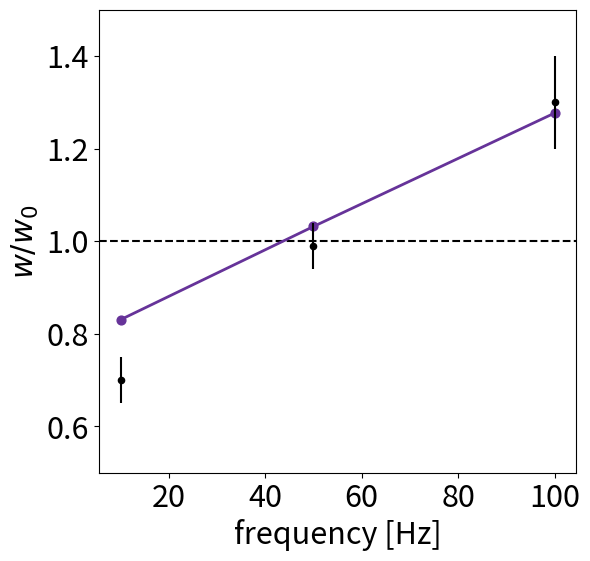

Python code for this plot: (Note: this script raises an exception after producing the figure.)
'(Froemke et al (2006) Contribution of inidividual spikes in burst-induced long-term synaptic modification. Journal of Neuroscience)'

import numpy as np
import sys
import matplotlib.pyplot as plt
plt.rcParams.update({'font.size': 22})
plt.rc('axes', axisbelow=True)

'model parameters'
p_num = {}
p_num['dt'] = .05
p_num['eta'] = 5e-5
p_num['tau'] = 10.
p_num['v_th'] = 2.
p_num['gamma'] = .02

'initial conditions'
w_0 = np.array([.11,.001])

'simulation parameters'
T, epochs = 500, 40
tau_x, A_x = 2, 1

#%%

'preallocation of relevant variables'
def preallocation(N,T,epochs,p_num):
    var = {}
    var['time'] = np.arange(0,T,p_num['dt'])
    var['v'] = [np.zeros_like(var['time']) for k in range(epochs)]
    var['w'] = [np.zeros((N,len(var['time']))) for k in range(epochs)]
    var['loss'] = np.zeros(epochs)
    var['v_spk'] = [[] for k in range(epochs)]
    return var

'create input pattern'
def sequence(N,timing,size,tau,T,p_num):    
    n_steps = int(T/p_num['dt'])
    inputs = np.zeros((N,n_steps))
    for k in range(N):
        inputs[k,np.array(timing[k]/p_num['dt']).astype('int')]= size
        inputs[k,:] = np.convolve(inputs[k,:],np.exp(-np.arange(0,T,p_num['dt'])/tau))[:n_steps]        
    return inputs

class neuron_module:
    
    def __init__(self,N,p_num,w_0):
        self.eta, self.tau, self.v_th, self.dt = p_num['eta'], p_num['tau'], p_num['v_th'], p_num['dt']
        self.N = N
        self.v = 0
        self.p, self.epsilon = np.zeros(N),  np.zeros(N)
        self.w = w_0.copy()
        self.grad_w1, self.grad_w2 = np.zeros(N), np.zeros(N)
        self.gamma = p_num['gamma']

    def num_step(self,x,p_num):    
        def error(x,v,w):
            return x - w*v
        def grad_w1(epsilon,w,p):
            return np.dot(epsilon,w)*p
        def grad_w2(epsilon,v):
            return epsilon*v
        def surr_grad(v,gamma,v_th):
            return gamma*(1/(np.abs(v - v_th)+1.0)**2)   
        
        'compute prediction error (eq. 10)'
        self.epsilon = error(x,self.v,self.w)
        'compute gradient and update weight vector (eq 14 and eq 16)'
        self.grad_w1, self.grad_w2  = grad_w1(self.epsilon,self.w,self.p), grad_w2(self.epsilon,self.v) 
        self.w = self.w + self.w*self.eta*(self.grad_w1 + self.grad_w2)
#        self.w = self.w + self.eta*(self.grad_w1 + self.grad_w2)
        'update recursive part of the gradient (eq 8)'
        self.p = ((1-self.dt/self.tau) + surr_grad(self.v,self.gamma,self.v_th))*self.p + x
        'update membrane voltage (eq 2)'
        self.v = (1-self.dt/self.tau)*self.v + np.dot(self.w,x)
        if self.v > self.v_th:
            self.v = self.v - self.v_th
            out = 1
        else: out = 0
        
        return out 

def train(inputs,N,epochs,T,w_0,p_num):
    
    'objective function'
    def loss(x,w,v):
        return np.linalg.norm(x-v*w)
    'preallocation of variables'
    var = preallocation(N,T,epochs,p_num)
    neuron = neuron_module(N,p_num,w_0)
    
    for e in range(epochs):
        'numerical solution'
        for t in range(int(T/p_num['dt'])):
            var['loss'][e] += loss(inputs[:,t],neuron.v,neuron.w)
            spk = neuron.num_step(inputs[:,t],p_num)
            if spk == 1: var['v_spk'][e].append(var['time'][t])        
            'allocate variables'
            var['v'][e][t] = neuron.v
            var['w'][e][:,t] = neuron.w
        'reinitialize'
        neuron = neuron_module(N,p_num,neuron.w)
    
    return var


#%%

"""
we reproduce the experimental protocol by increasing the pairing frequency
inputs:
    1. dt_burst, dt: delay between pairing, delay between pre and post
"""
dt_burst, dt = [100,20,10], 6
w_post = []
for k in dt_burst:

    'set inputs'
    timing = [np.arange(0,k*5,k),np.arange(0,k*5,k)+dt]
    inputs = sequence(len(timing),timing,A_x,tau_x,T,p_num)
    'numerical solutions'
    var = train(inputs,len(timing),epochs,T,w_0,p_num)
    'get weights'
    w_post.append(var['w'][-1][1,-1])

 #%%
'plots'
savedir = '/Users/<user>/Desktop/predictive_neuron/paper_review/fig_stdp/'
fig = plt.figure(figsize=(6,6), dpi=300)
plt.axhline(y=1, color='black',linestyle='dashed',linewidth=1.5)
plt.scatter(1e3/np.array(dt_burst),np.array(w_post)/w_0[1],color='rebeccapurple',s=40)
plt.plot(1e3/np.array(dt_burst),np.array(w_post)/w_0[1],color='rebeccapurple',linewidth=2)
'add experimental data'
x = [10,50,100]
y, y_e = [.7,.99,1.3],[.05,.05,.1]
plt.scatter(x,y,color='k',s=20)
plt.errorbar(x,y,yerr = y_e,color='k',linestyle='None')
fig.tight_layout(rect=[0, 0.01, 1, 0.96])
plt.xlabel(r'frequency [Hz]')
plt.ylabel(r'$w/w_0$')
plt.ylim(.5,1.5)
plt.savefig(savedir+'/stdp_froemke2006_frequency.pdf', format='pdf', dpi=300)
plt.savefig(savedir+'/stdp_froemke2006_frequency.png', format='png', dpi=300)
plt.close('all')

#%%
'RMS error'
y = [.7,.99,1.3]
error = np.sqrt(np.sum((np.array(w_post)/w_0[0] - np.array(y))**2)/len(y))

